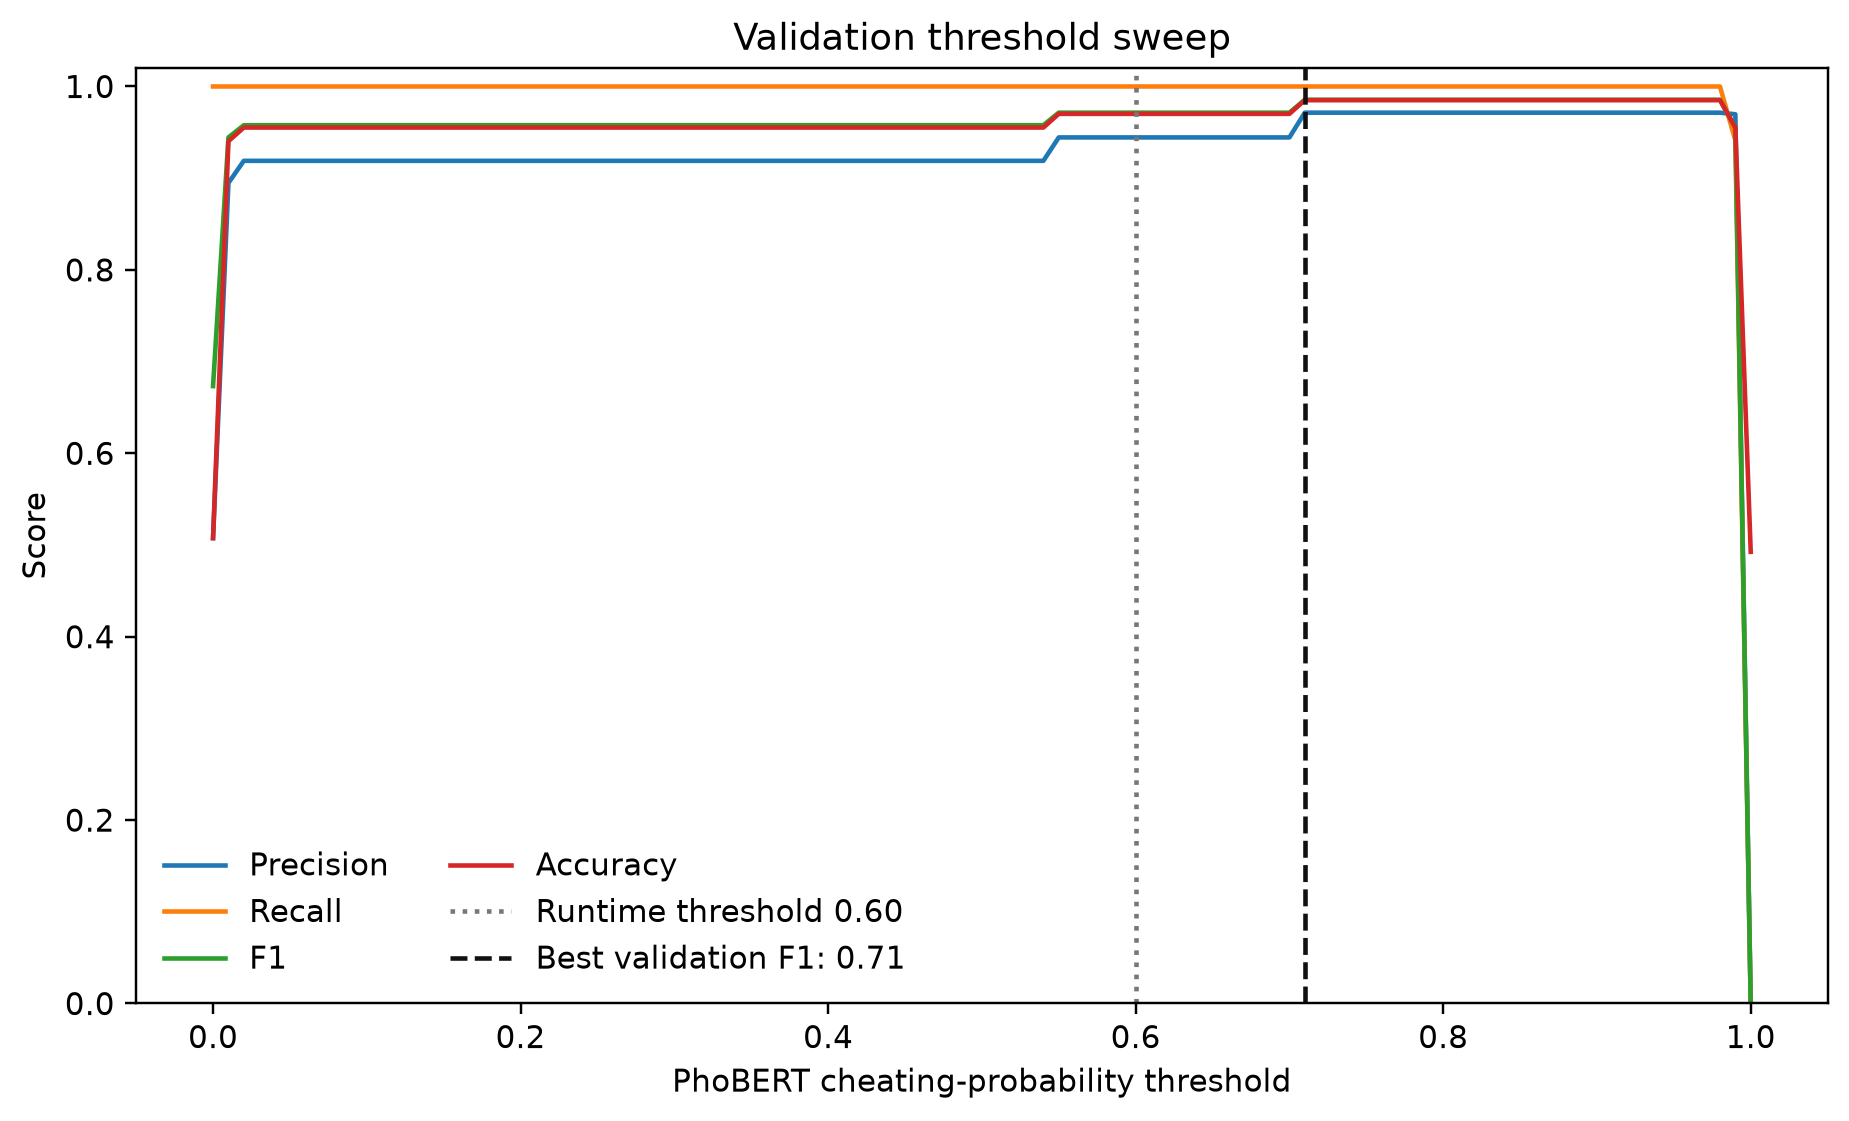

The table this chart was drawn from, first rows:
threshold, n, tp, tn, fp, fn, accuracy, precision, recall, f1
0.0, 67, 34, 0, 33, 0, 0.5075, 0.5075, 1.0, 0.6733
0.01, 67, 34, 29, 4, 0, 0.9403, 0.8947, 1.0, 0.9444
0.02, 67, 34, 30, 3, 0, 0.9552, 0.9189, 1.0, 0.9577
0.03, 67, 34, 30, 3, 0, 0.9552, 0.9189, 1.0, 0.9577
0.04, 67, 34, 30, 3, 0, 0.9552, 0.9189, 1.0, 0.9577
0.05, 67, 34, 30, 3, 0, 0.9552, 0.9189, 1.0, 0.9577
0.06, 67, 34, 30, 3, 0, 0.9552, 0.9189, 1.0, 0.9577
0.07, 67, 34, 30, 3, 0, 0.9552, 0.9189, 1.0, 0.9577
0.08, 67, 34, 30, 3, 0, 0.9552, 0.9189, 1.0, 0.9577
0.09, 67, 34, 30, 3, 0, 0.9552, 0.9189, 1.0, 0.9577
0.1, 67, 34, 30, 3, 0, 0.9552, 0.9189, 1.0, 0.9577
0.11, 67, 34, 30, 3, 0, 0.9552, 0.9189, 1.0, 0.9577
0.12, 67, 34, 30, 3, 0, 0.9552, 0.9189, 1.0, 0.9577
0.13, 67, 34, 30, 3, 0, 0.9552, 0.9189, 1.0, 0.9577
0.14, 67, 34, 30, 3, 0, 0.9552, 0.9189, 1.0, 0.9577
0.15, 67, 34, 30, 3, 0, 0.9552, 0.9189, 1.0, 0.9577
0.16, 67, 34, 30, 3, 0, 0.9552, 0.9189, 1.0, 0.9577
0.17, 67, 34, 30, 3, 0, 0.9552, 0.9189, 1.0, 0.9577
0.18, 67, 34, 30, 3, 0, 0.9552, 0.9189, 1.0, 0.9577
0.19, 67, 34, 30, 3, 0, 0.9552, 0.9189, 1.0, 0.9577
0.2, 67, 34, 30, 3, 0, 0.9552, 0.9189, 1.0, 0.9577
0.21, 67, 34, 30, 3, 0, 0.9552, 0.9189, 1.0, 0.9577
0.22, 67, 34, 30, 3, 0, 0.9552, 0.9189, 1.0, 0.9577
0.23, 67, 34, 30, 3, 0, 0.9552, 0.9189, 1.0, 0.9577
0.24, 67, 34, 30, 3, 0, 0.9552, 0.9189, 1.0, 0.9577
0.25, 67, 34, 30, 3, 0, 0.9552, 0.9189, 1.0, 0.9577
0.26, 67, 34, 30, 3, 0, 0.9552, 0.9189, 1.0, 0.9577
0.27, 67, 34, 30, 3, 0, 0.9552, 0.9189, 1.0, 0.9577
0.28, 67, 34, 30, 3, 0, 0.9552, 0.9189, 1.0, 0.9577
0.29, 67, 34, 30, 3, 0, 0.9552, 0.9189, 1.0, 0.9577
0.3, 67, 34, 30, 3, 0, 0.9552, 0.9189, 1.0, 0.9577
0.31, 67, 34, 30, 3, 0, 0.9552, 0.9189, 1.0, 0.9577
0.32, 67, 34, 30, 3, 0, 0.9552, 0.9189, 1.0, 0.9577
0.33, 67, 34, 30, 3, 0, 0.9552, 0.9189, 1.0, 0.9577
0.34, 67, 34, 30, 3, 0, 0.9552, 0.9189, 1.0, 0.9577
0.35, 67, 34, 30, 3, 0, 0.9552, 0.9189, 1.0, 0.9577
0.36, 67, 34, 30, 3, 0, 0.9552, 0.9189, 1.0, 0.9577
0.37, 67, 34, 30, 3, 0, 0.9552, 0.9189, 1.0, 0.9577
0.38, 67, 34, 30, 3, 0, 0.9552, 0.9189, 1.0, 0.9577
0.39, 67, 34, 30, 3, 0, 0.9552, 0.9189, 1.0, 0.9577
0.4, 67, 34, 30, 3, 0, 0.9552, 0.9189, 1.0, 0.9577
0.41, 67, 34, 30, 3, 0, 0.9552, 0.9189, 1.0, 0.9577
0.42, 67, 34, 30, 3, 0, 0.9552, 0.9189, 1.0, 0.9577
0.43, 67, 34, 30, 3, 0, 0.9552, 0.9189, 1.0, 0.9577
0.44, 67, 34, 30, 3, 0, 0.9552, 0.9189, 1.0, 0.9577
0.45, 67, 34, 30, 3, 0, 0.9552, 0.9189, 1.0, 0.9577
0.46, 67, 34, 30, 3, 0, 0.9552, 0.9189, 1.0, 0.9577
0.47, 67, 34, 30, 3, 0, 0.9552, 0.9189, 1.0, 0.9577
0.48, 67, 34, 30, 3, 0, 0.9552, 0.9189, 1.0, 0.9577
0.49, 67, 34, 30, 3, 0, 0.9552, 0.9189, 1.0, 0.9577
0.5, 67, 34, 30, 3, 0, 0.9552, 0.9189, 1.0, 0.9577
0.51, 67, 34, 30, 3, 0, 0.9552, 0.9189, 1.0, 0.9577
0.52, 67, 34, 30, 3, 0, 0.9552, 0.9189, 1.0, 0.9577
0.53, 67, 34, 30, 3, 0, 0.9552, 0.9189, 1.0, 0.9577
0.54, 67, 34, 30, 3, 0, 0.9552, 0.9189, 1.0, 0.9577
0.55, 67, 34, 31, 2, 0, 0.9701, 0.9444, 1.0, 0.9714
0.56, 67, 34, 31, 2, 0, 0.9701, 0.9444, 1.0, 0.9714
0.57, 67, 34, 31, 2, 0, 0.9701, 0.9444, 1.0, 0.9714
0.58, 67, 34, 31, 2, 0, 0.9701, 0.9444, 1.0, 0.9714
0.59, 67, 34, 31, 2, 0, 0.9701, 0.9444, 1.0, 0.9714
... 41 more rows
